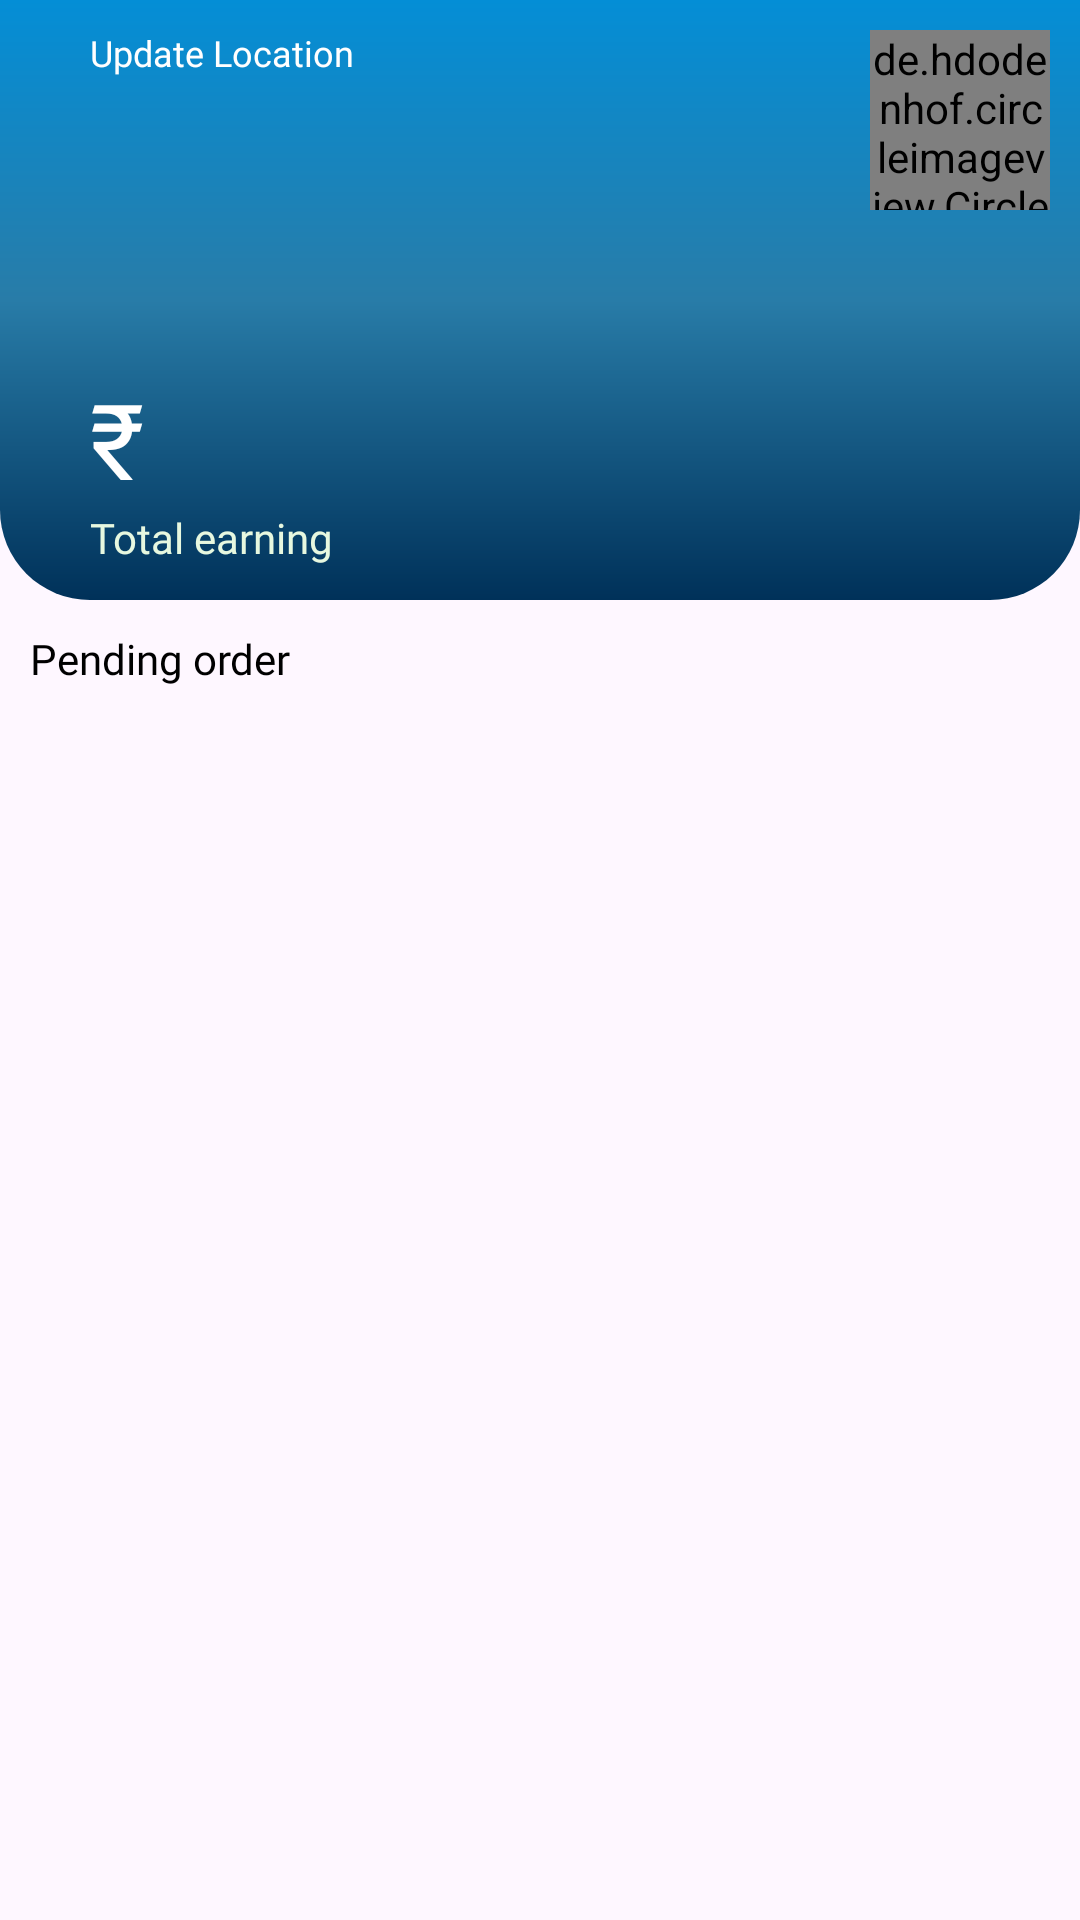

Write the Android layout XML for this screen, with the resource values it uses.
<!-- AndroidManifest.xml: application theme Theme.KnockITRiderApp -->
<!-- res/layout/fragment_home.xml -->
<?xml version="1.0" encoding="utf-8"?>
<androidx.constraintlayout.widget.ConstraintLayout xmlns:android="http://schemas.android.com/apk/res/android"
    xmlns:tools="http://schemas.android.com/tools"
    android:layout_width="match_parent"
    android:layout_height="match_parent"
    xmlns:app="http://schemas.android.com/apk/res-auto"
    tools:context=".Fragment.HomeFragment">
    <androidx.constraintlayout.widget.ConstraintLayout
        android:id="@+id/constraintLayout"
        android:layout_width="match_parent"
        android:layout_height="200dp"
        android:background="@drawable/home_bg"
        app:layout_constraintEnd_toEndOf="parent"
        app:layout_constraintStart_toStartOf="parent"
        app:layout_constraintTop_toTopOf="parent">

        <de.hdodenhof.circleimageview.CircleImageView
            android:id="@+id/profileImage"
            android:layout_width="60dp"
            android:layout_height="60dp"
            android:layout_margin="10dp"
            android:src="@drawable/avatara"
            app:layout_constraintEnd_toEndOf="parent"
            app:layout_constraintTop_toTopOf="parent" />

        <TextView
            android:id="@+id/name"
            android:layout_width="wrap_content"
            android:layout_height="wrap_content"
            android:layout_marginStart="10dp"
            android:layout_marginTop="30dp"
            android:fontFamily="@font/libre_baskerville"
            android:textColor="@color/white"
            android:textSize="20dp"
            app:layout_constraintStart_toStartOf="parent"
            app:layout_constraintTop_toBottomOf="@+id/update_location" />

        <TextView
            android:id="@+id/email"
            android:layout_width="wrap_content"
            android:layout_height="wrap_content"
            android:layout_marginStart="10dp"
            android:fontFamily="@font/libre_baskerville"
            android:textColor="#E4E4E4"
            android:textSize="15dp"
            app:layout_constraintStart_toStartOf="parent"
            app:layout_constraintTop_toBottomOf="@+id/name" />

        <ImageView
            android:id="@+id/location"
            android:layout_width="15dp"
            android:layout_height="15dp"
            android:layout_margin="10dp"
            android:src="@drawable/location"
            app:layout_constraintStart_toStartOf="parent"
            app:layout_constraintTop_toTopOf="parent"
            app:tint="@color/white" />

        <TextView
            android:id="@+id/update_location"
            android:layout_width="wrap_content"
            android:layout_height="wrap_content"
            android:layout_marginStart="5dp"
            android:fontFamily="@font/libre_baskerville"
            android:text="Update Location"
            android:textColor="@color/white"
            android:textSize="12dp"
            app:layout_constraintBottom_toBottomOf="@+id/location"
            app:layout_constraintStart_toEndOf="@+id/location"
            app:layout_constraintTop_toTopOf="@+id/location" />

        <TextView
            android:id="@+id/totalEarning"
            android:layout_width="wrap_content"
            android:layout_height="wrap_content"
            android:layout_margin="20dp"
            android:fontFamily="@font/libre_baskerville"
            android:text="₹"
            android:textColor="@color/white"
            android:textSize="35dp"
            app:layout_constraintStart_toStartOf="@+id/email"
            app:layout_constraintTop_toBottomOf="@+id/email" />

        <TextView
            android:id="@+id/textView16"
            android:layout_width="wrap_content"
            android:layout_height="wrap_content"
            android:fontFamily="@font/libre_baskerville"
            android:text="Total earning"
            android:textColor="#E7F8E0"
            app:layout_constraintStart_toStartOf="@+id/totalEarning"
            app:layout_constraintTop_toBottomOf="@+id/totalEarning" />
    </androidx.constraintlayout.widget.ConstraintLayout>

    <TextView
        android:id="@+id/textView9"
        android:layout_width="wrap_content"
        android:layout_height="wrap_content"
        android:text="Pending order"
        android:layout_margin="10dp"
        android:textColor="@color/black"
        android:fontFamily="@font/poppins_regular"
        app:layout_constraintStart_toStartOf="parent"
        app:layout_constraintTop_toBottomOf="@+id/constraintLayout" />

    <androidx.recyclerview.widget.RecyclerView
        android:id="@+id/oderRecyclerview"
        android:layout_width="match_parent"
        android:layout_height="0dp"
        app:layout_constraintBottom_toTopOf="@+id/storeConnectionBg"
        app:layout_constraintEnd_toEndOf="parent"
        app:layout_constraintStart_toStartOf="parent"
        app:layout_constraintTop_toBottomOf="@+id/textView9" />

    <LinearLayout
        android:id="@+id/storeConnectionBg"
        android:layout_width="match_parent"
        android:layout_height="wrap_content"
        android:visibility="gone"
        app:layout_constraintBottom_toBottomOf="parent"
        app:layout_constraintEnd_toEndOf="parent"
        app:layout_constraintStart_toStartOf="parent">

        <include android:id="@+id/store_connection"
            layout="@layout/layout_store_connection" />
    </LinearLayout>



</androidx.constraintlayout.widget.ConstraintLayout>
<!-- res/layout/layout_store_connection.xml (included above) -->
<?xml version="1.0" encoding="utf-8"?>
<androidx.constraintlayout.widget.ConstraintLayout xmlns:android="http://schemas.android.com/apk/res/android"
    xmlns:tools="http://schemas.android.com/tools"
    android:layout_width="match_parent"
    android:layout_height="wrap_content"
    android:background="#E8E8E8"
    xmlns:app="http://schemas.android.com/apk/res-auto">

    <de.hdodenhof.circleimageview.CircleImageView
        android:id="@+id/storeOwnerProfile"
        android:layout_width="70dp"
        android:layout_height="70dp"
        android:layout_margin="5dp"
        app:layout_constraintStart_toStartOf="parent"
        app:layout_constraintTop_toTopOf="parent"
        android:src="@drawable/avatara" />

    <TextView
        android:id="@+id/storeOwnerName"
        android:layout_width="wrap_content"
        android:layout_height="wrap_content"
        android:fontFamily="@font/pt_serif_regular"
        android:textColor="@color/black"
        android:textSize="18dp"
        android:layout_marginStart="5dp"
        android:layout_marginTop="10dp"
        app:layout_constraintStart_toEndOf="@+id/storeOwnerProfile"
        app:layout_constraintTop_toTopOf="@+id/storeOwnerProfile" />

    <TextView
        android:id="@+id/storeName"
        android:layout_width="wrap_content"
        android:layout_height="wrap_content"
        android:layout_marginStart="5dp"
        android:textColor="@color/black"
        android:fontFamily="@font/poppins_regular"
        app:layout_constraintStart_toEndOf="@+id/storeOwnerProfile"
        app:layout_constraintTop_toBottomOf="@+id/storeOwnerName" />

    <TextView
        android:id="@+id/storeNumber"
        android:layout_width="wrap_content"
        android:layout_height="wrap_content"
        android:fontFamily="@font/poppins_regular"
        android:visibility="invisible"
        android:textColor="#015CEF"
        android:layout_marginStart="5dp"
        app:layout_constraintStart_toEndOf="@+id/storeOwnerProfile"
        app:layout_constraintTop_toBottomOf="@+id/storeName" />

    <LinearLayout
        android:id="@+id/linearLayout3"
        android:layout_width="match_parent"
        android:layout_height="1dp"
        android:layout_marginStart="5dp"
        android:layout_marginEnd="5dp"
        android:background="#D5D5D5"
        android:orientation="horizontal"
        app:layout_constraintEnd_toEndOf="parent"
        app:layout_constraintStart_toStartOf="parent"
        app:layout_constraintTop_toBottomOf="@+id/storeNumber" />

    <LinearLayout
        android:layout_width="match_parent"
        android:layout_height="wrap_content"
        android:orientation="horizontal"
        android:layout_margin="5dp"
        app:layout_constraintBottom_toBottomOf="parent"
        app:layout_constraintEnd_toEndOf="parent"
        app:layout_constraintStart_toStartOf="parent"
        app:layout_constraintTop_toBottomOf="@+id/linearLayout3">

        <androidx.appcompat.widget.AppCompatButton
            android:id="@+id/cancelBtn"
            android:layout_width="match_parent"
            android:layout_height="wrap_content"
            android:layout_margin="10dp"
            android:background="@drawable/login_btn_bg"
            android:backgroundTint="@color/white"
            android:fontFamily="@font/pt_serif_regular"
            android:text="Cancel"
            android:textColor="@color/red"
            android:layout_weight="1"
            app:layout_constraintBottom_toBottomOf="parent"
            app:layout_constraintEnd_toEndOf="parent"
            app:layout_constraintStart_toStartOf="parent"
            app:layout_constraintTop_toBottomOf="@+id/linearLayout272" />
        <androidx.appcompat.widget.AppCompatButton
            android:id="@+id/Ok_btn"
            android:layout_width="match_parent"
            android:layout_height="wrap_content"
            android:layout_margin="10dp"
            android:background="@drawable/login_btn_bg"
            android:backgroundTint="@color/primary"
            android:fontFamily="@font/pt_serif_regular"
            android:text="Accept"
            android:textColor="@color/white"
            android:layout_weight="1"
            app:layout_constraintBottom_toBottomOf="parent"
            app:layout_constraintEnd_toEndOf="parent"
            app:layout_constraintStart_toStartOf="parent"
            app:layout_constraintTop_toBottomOf="@+id/linearLayout272" />
    </LinearLayout>

    <TextView
        android:id="@+id/storeId"
        android:layout_width="wrap_content"
        android:layout_height="wrap_content"
        android:visibility="gone"
        app:layout_constraintEnd_toEndOf="parent"
        app:layout_constraintTop_toTopOf="parent" />

    <TextView
        android:id="@+id/riderId"
        android:layout_width="wrap_content"
        android:layout_height="wrap_content"
        android:visibility="gone"
        app:layout_constraintEnd_toEndOf="parent"
        app:layout_constraintTop_toTopOf="parent" />

</androidx.constraintlayout.widget.ConstraintLayout>
<!-- resources referenced by this layout -->
<resources>
  <color name="black">#FF000000</color>
  <color name="primary">#048ED6</color>
  <color name="red">#CA0707</color>
  <color name="white">#FFFFFFFF</color>
  <!-- drawable home_bg (drawable) -->
  <?xml version="1.0" encoding="utf-8"?>
  <shape xmlns:android="http://schemas.android.com/apk/res/android">
  
      <solid android:color="@color/white"/>
      <corners
          android:bottomRightRadius="30dp"
          android:bottomLeftRadius="30dp"/>
      <gradient android:startColor="@color/primary"
          android:centerColor="#287CA8"
          android:endColor="@color/primaryBtn"
          android:angle="270"/>
  </shape>
  <style name="Theme.KnockITRiderApp" parent="Base.Theme.KnockITRiderApp" />
  <color name="primaryBtn">#003159</color>
  <style name="Base.Theme.KnockITRiderApp" parent="Theme.Material3.DayNight.NoActionBar">
          <item name="colorPrimary">@color/primary</item>
          <item name="colorPrimaryVariant">@color/primary</item>
          <item name="colorOnPrimary">@color/primary</item>
          
          <item name="colorSecondary">@color/primary</item>
          <item name="colorSecondaryVariant">@color/primary</item>
          <item name="colorOnSecondary">@color/black</item>
          
          <item name="android:statusBarColor" tools:targetApi="l">?attr/colorPrimaryVariant</item>
          
      </style>
</resources>
